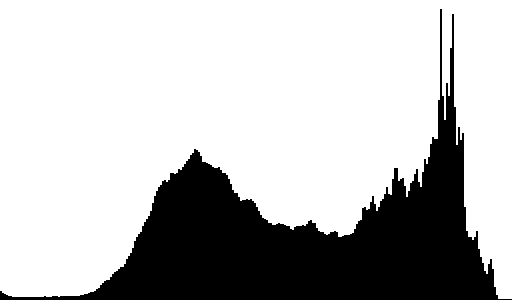

The table this chart was drawn from, first rows:
bin, parca1, parca2, parca3, parca4, toplam
0, 0, 1014, 56, 0, 1070
1, 0, 750, 59, 0, 809
2, 0, 650, 57, 0, 707
3, 0, 511, 51, 0, 562
4, 0, 419, 66, 0, 485
5, 0, 369, 59, 0, 428
6, 0, 302, 49, 0, 351
7, 0, 310, 43, 0, 353
8, 0, 340, 46, 0, 386
9, 0, 295, 39, 0, 334
10, 0, 271, 42, 0, 313
11, 0, 292, 39, 0, 331
12, 0, 267, 48, 0, 315
13, 0, 275, 36, 0, 311
14, 0, 284, 34, 0, 318
15, 0, 274, 34, 0, 308
16, 0, 281, 29, 0, 310
17, 0, 311, 43, 0, 354
18, 0, 275, 48, 0, 323
19, 0, 302, 54, 0, 356
20, 0, 291, 44, 0, 335
21, 0, 312, 49, 0, 361
22, 0, 348, 59, 0, 407
23, 0, 335, 55, 0, 390
24, 0, 294, 52, 0, 346
25, 0, 311, 62, 0, 373
26, 0, 320, 74, 0, 394
27, 0, 362, 63, 0, 425
28, 0, 332, 63, 0, 395
29, 0, 328, 59, 0, 387
30, 0, 342, 70, 0, 412
31, 0, 367, 88, 0, 455
32, 0, 332, 80, 0, 412
33, 0, 345, 58, 0, 403
34, 0, 373, 73, 0, 446
35, 0, 373, 74, 0, 447
36, 0, 369, 62, 0, 431
37, 0, 378, 79, 0, 457
38, 0, 389, 89, 8, 486
39, 0, 407, 82, 28, 517
40, 0, 410, 78, 43, 531
41, 0, 375, 97, 101, 573
42, 0, 465, 95, 144, 704
43, 0, 470, 93, 212, 775
44, 0, 455, 113, 244, 812
45, 0, 494, 129, 355, 978
46, 0, 509, 108, 370, 987
47, 0, 541, 107, 483, 1131
48, 0, 591, 127, 647, 1365
49, 0, 600, 128, 786, 1514
50, 0, 671, 156, 1039, 1866
51, 0, 714, 209, 1197, 2120
52, 0, 782, 191, 1466, 2439
53, 0, 792, 283, 1538, 2613
54, 0, 833, 279, 1475, 2587
55, 0, 856, 403, 1652, 2911
56, 1, 882, 499, 1933, 3315
57, 0, 990, 544, 2135, 3669
58, 1, 1001, 612, 2140, 3754
59, 1, 1034, 717, 2229, 3981
... 196 more rows
